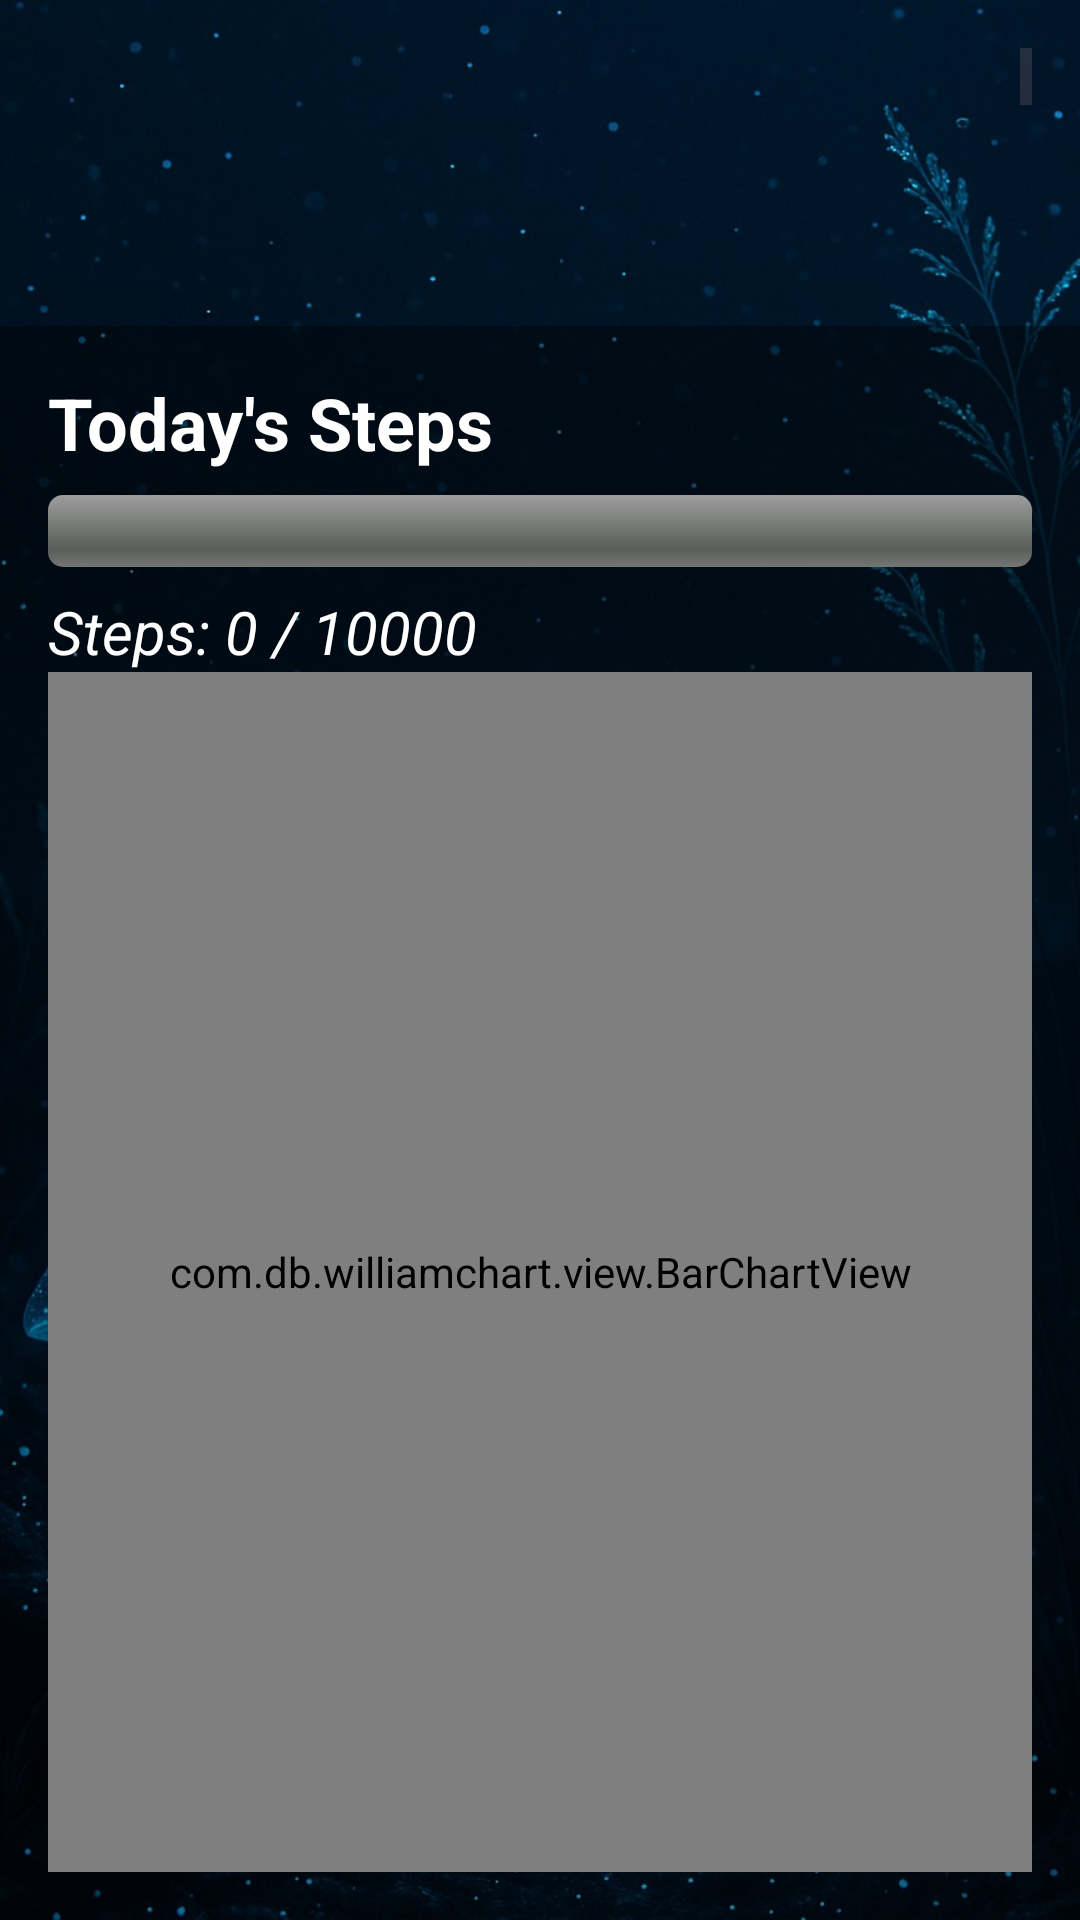

Produce the Android XML layout that renders to this screen, including the resource entries it uses.
<!-- AndroidManifest.xml: application theme Theme.Huckathon -->
<!-- res/layout/fragment_profile.xml -->
<?xml version="1.0" encoding="utf-8"?>
<androidx.constraintlayout.widget.ConstraintLayout
    xmlns:android="http://schemas.android.com/apk/res/android"
    xmlns:app="http://schemas.android.com/apk/res-auto"
    android:layout_width="match_parent"
    android:layout_height="match_parent">

    
    <ImageView
        android:id="@+id/backgroundImage"
        android:layout_width="match_parent"
        android:layout_height="match_parent"
        android:scaleType="centerCrop"
        android:src="@drawable/my_bg"
        android:contentDescription="@null" />

    
    <ScrollView
        android:id="@+id/scrollContent"
        android:layout_width="0dp"
        android:layout_height="0dp"
        android:padding="16dp"
        app:layout_constraintTop_toTopOf="parent"
        app:layout_constraintBottom_toTopOf="@id/stepSection"
        app:layout_constraintStart_toStartOf="parent"
        app:layout_constraintEnd_toEndOf="parent">

        <LinearLayout
            android:orientation="vertical"
            android:gravity="center_horizontal"
            android:layout_width="match_parent"
            android:layout_height="wrap_content"
            android:padding="16dp"
            android:background="@android:color/transparent">

            
            <TextView
                android:text=""
                android:textSize="40sp"
                android:textStyle="bold"
                android:textColor="#FF8ABFFF"
                android:layout_marginBottom="24dp"
                android:layout_width="wrap_content"
                android:layout_height="wrap_content"
                android:background="@drawable/rounded_background"
                android:backgroundTint="#FF9ABFFF"/>

            
            <ImageView
                android:id="@+id/maskotImage"
                android:layout_width="200dp"
                android:layout_height="200dp"
                android:src="@drawable/maskot"
                android:layout_marginBottom="16dp"
                android:contentDescription="Lumin Maskot"
                android:scaleType="centerCrop"
                android:background="@drawable/rounded_background"
                android:clipToOutline="true"/>

            
            <LinearLayout
                android:layout_width="wrap_content"
                android:layout_height="wrap_content"
                android:orientation="horizontal"
                android:gravity="center">

                <TextView
                    android:id="@+id/textName"
                    android:layout_width="wrap_content"
                    android:layout_height="wrap_content"
                    android:text="Name"
                    android:textColor="@color/white"
                    android:textSize="28sp"
                    android:layout_marginEnd="8dp"/>

                <TextView
                    android:id="@+id/textSurname"
                    android:layout_width="wrap_content"
                    android:layout_height="wrap_content"
                    android:text="Surname"
                    android:textColor="@color/white"
                    android:textSize="28sp"/>
            </LinearLayout>

            
            <TextView
                android:id="@+id/textDOB"
                android:layout_width="wrap_content"
                android:layout_height="wrap_content"
                android:text="Lumin ID: 001937"
                android:textColor="@color/white"
                android:textSize="20sp"
                android:textStyle="italic"
                android:layout_marginTop="8dp"
                android:layout_marginBottom="24dp"/>
        </LinearLayout>
    </ScrollView>

    
    <LinearLayout
        android:id="@+id/stepSection"
        android:layout_width="0dp"
        android:layout_height="wrap_content"
        android:orientation="vertical"
        android:padding="16dp"
        android:background="#66000000"
        app:layout_constraintBottom_toBottomOf="parent"
        app:layout_constraintStart_toStartOf="parent"
        app:layout_constraintEnd_toEndOf="parent">

        <TextView
            android:text="Today's Steps"
            android:textSize="24sp"
            android:textStyle="bold"
            android:layout_marginBottom="8dp"
            android:textColor="@color/white"
            android:layout_width="wrap_content"
            android:layout_height="wrap_content"/>

        <ProgressBar
            android:id="@+id/stepProgress"
            style="@android:style/Widget.ProgressBar.Horizontal"
            android:layout_width="match_parent"
            android:layout_height="24dp"
            android:max="10000"
            android:progress="0"
            android:layout_marginBottom="8dp"/>

        <TextView
            android:id="@+id/stepText"
            android:layout_width="wrap_content"
            android:layout_height="wrap_content"
            android:text="Steps: 0 / 10000"
            android:textColor="@color/white"
            android:textSize="20sp"
            android:textStyle="italic"/>

        <com.db.williamchart.view.BarChartView
            android:id="@+id/sleepChart"
            app:chart_labelsColor="#fff"
            app:chart_spacing="100dp"
            app:chart_barsColor="#fff"
            app:chart_barsRadius="50dp"
            android:layout_height="400dp"
            android:layout_width="match_parent"
            app:chart_labelsSize="10dp"/>

    </LinearLayout>

</androidx.constraintlayout.widget.ConstraintLayout>
<!-- resources referenced by this layout -->
<resources>
  <color name="white">#FFFFFFFF</color>
  <!-- drawable maskot: jpeg bitmap (drawable, 212633 bytes) -->
  <!-- drawable my_bg: png bitmap (drawable, 183860 bytes) -->
  <!-- drawable rounded_background (drawable) -->
  <?xml version="1.0" encoding="utf-8"?>
  <shape xmlns:android="http://schemas.android.com/apk/res/android" android:shape="rectangle">
      <solid android:color="@android:color/transparent" />
      <corners android:radius="32dp"/>
  </shape>
  <style name="Theme.Huckathon" parent="Base.Theme.Huckathon" />
  <style name="Base.Theme.Huckathon" parent="Theme.Material3.DayNight.NoActionBar">
          
          
      </style>
</resources>
